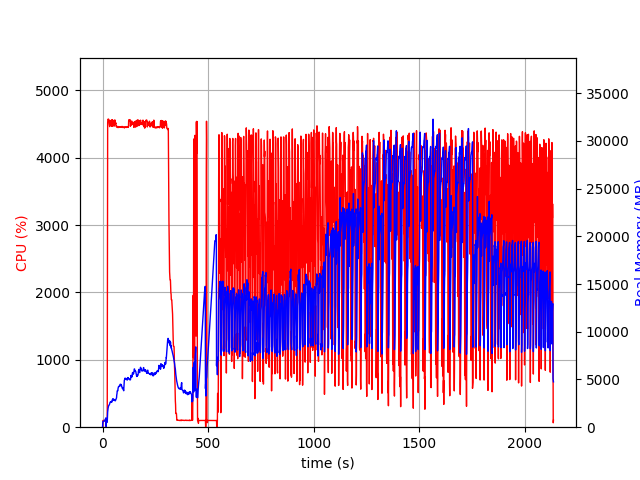

The file beside this chart, header and first rows:
elapsed_time, nproc, cpu, mem_real, mem_virtual
3.8623809814453125e-05, 1, 0.0, 5.059, 7.523
1.006, 4, 0.0, 440.9, 4199
2.015, 4, 100.2, 622.9, 4419
3.023, 4, 99.2, 619, 4451
4.031, 4, 100.2, 623.3, 4451
5.039, 4, 99.2, 623.6, 4451
6.048, 4, 100.2, 630.3, 4499
7.055, 4, 99.1, 626, 4499
8.064, 4, 100.1, 615.3, 4499
9.073, 4, 99.2, 630.6, 4499
10.08, 4, 101.1, 682.3, 4499
11.09, 4, 99.1, 730.3, 4555
12.1, 4, 99.9, 790.3, 4625
13.11, 4, 99.0, 840.3, 4705
14.12, 4, 100.0, 896.3, 4801
15.13, 4, 100.9, 938.3, 4801
16.14, 4, 98.9, 981.1, 4801
17.15, 2, 0.0, 67.43, 3443
18.16, 2, 100.0, 516, 4734
19.17, 2, 100.0, 508, 4734
20.18, 2, 100.0, 510, 4734
21.19, 2, 99.0, 512, 4734
22.2, 2, 101.0, 512.1, 4734
23.21, 2, 2011, 1201, 8737
24.24, 2, 4518, 1595, 9165
25.26, 2, 4569, 1818, 9403
26.29, 2, 4571, 1990, 9631
27.32, 2, 4566, 2134, 9811
28.34, 2, 4569, 2205, 9969
29.37, 2, 4569, 2267, 10081
30.39, 2, 4563, 2285, 10253
31.42, 2, 4507, 2345, 10373
32.44, 2, 4482, 2390, 10523
33.47, 2, 4461, 2417, 10584
34.49, 2, 4469, 2529, 10708
35.52, 2, 4544, 2604, 10795
36.55, 2, 4489, 2624, 10858
37.57, 2, 4549, 2611, 10908
38.6, 2, 4480, 2676, 11006
39.63, 2, 4549, 2669, 11052
40.65, 2, 4475, 2700, 11192
41.68, 2, 4558, 2648, 11192
42.7, 2, 4473, 2683, 11234
43.73, 2, 4553, 2628, 11282
44.76, 2, 4465, 2682, 11373
45.78, 2, 4561, 2862, 11464
46.81, 2, 4475, 2869, 11532
47.84, 2, 4560, 2830, 11540
48.86, 2, 4469, 2986, 11682
49.89, 2, 4550, 2835, 11694
50.91, 2, 4483, 2819, 11719
51.94, 2, 4543, 2823, 11795
52.96, 2, 4488, 2930, 11879
53.99, 2, 4543, 2852, 11887
55.02, 2, 4471, 2882, 12043
56.04, 2, 4470, 2877, 12055
57.07, 2, 4494, 2839, 12091
58.1, 2, 4561, 2837, 12147
59.12, 2, 4529, 2772, 12175
60.15, 2, 4508, 2774, 12185
... 2,043 more rows
